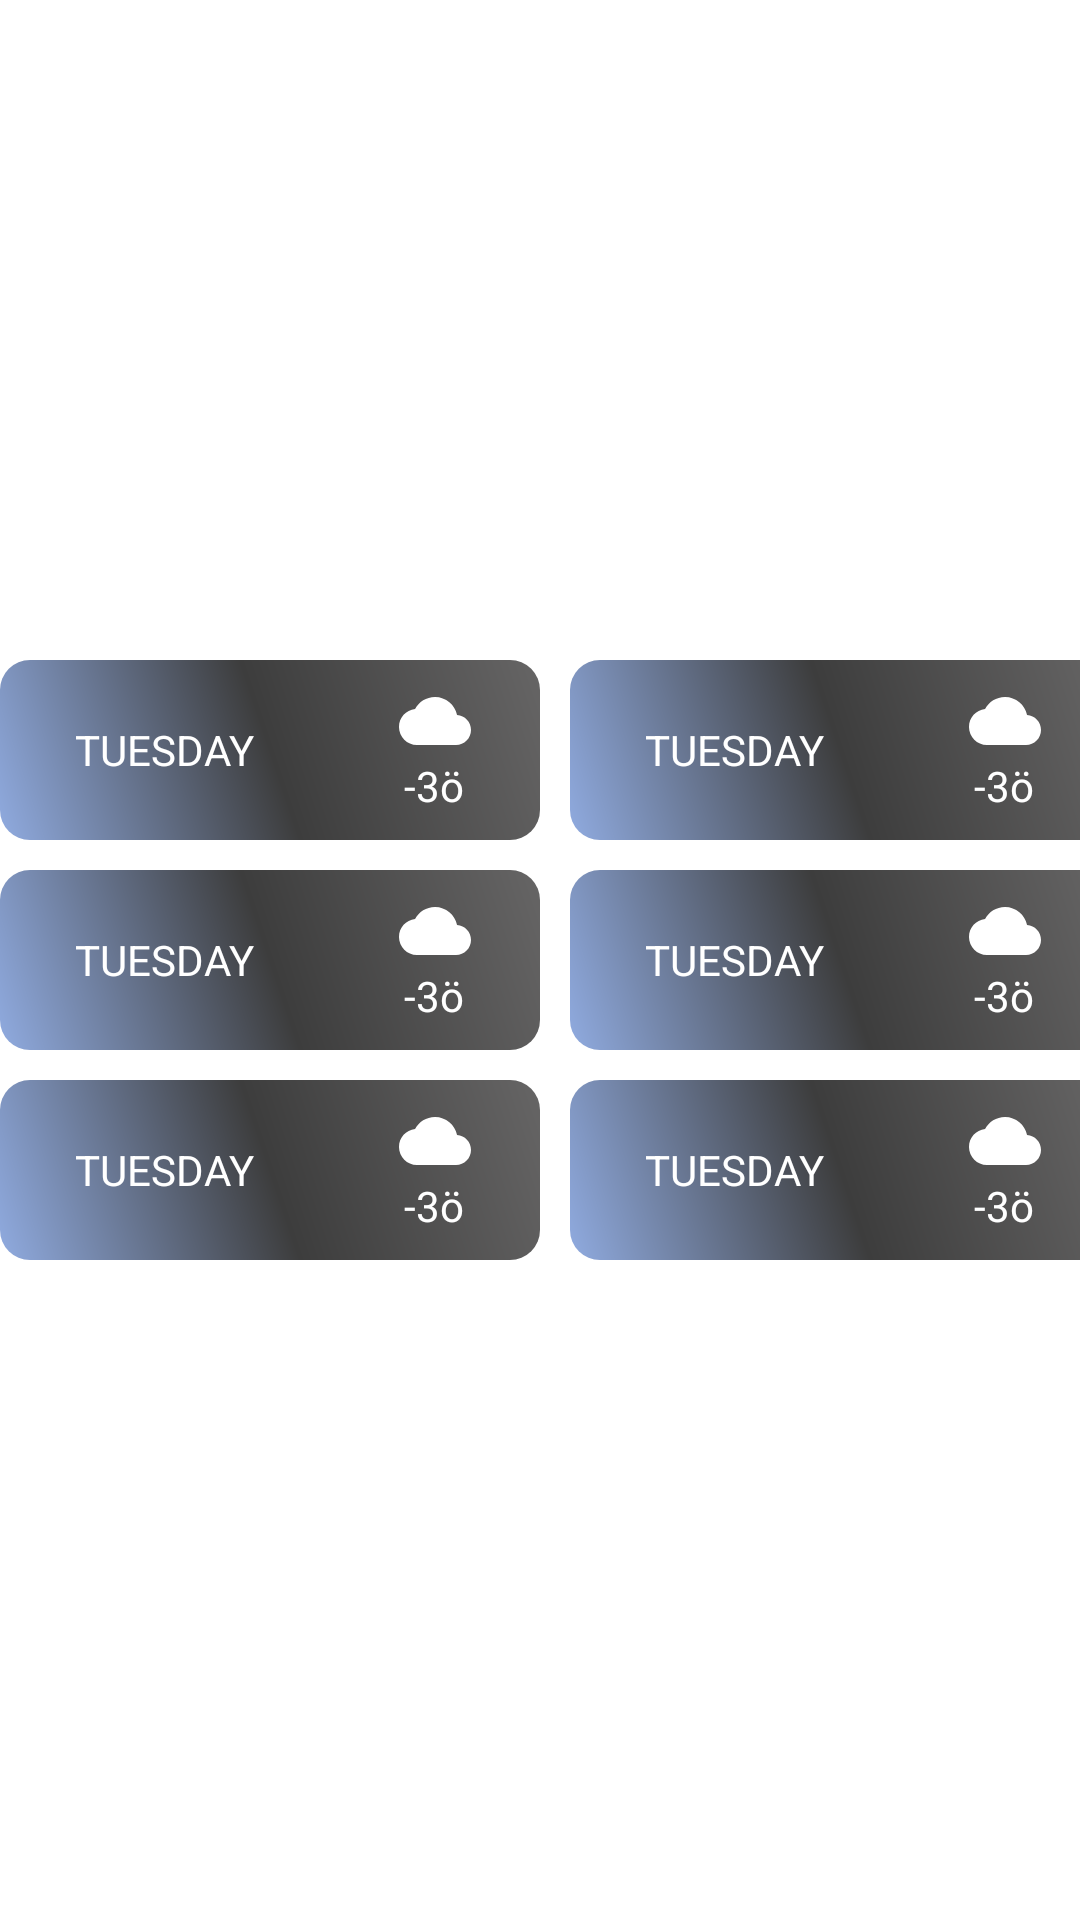

This screen was rendered from an Android layout file. Write that file and the resources it references.
<!-- AndroidManifest.xml: application theme Theme.TheWeatherForecast -->
<!-- res/layout/fragment_week.xml -->
<?xml version="1.0" encoding="utf-8"?>
<FrameLayout xmlns:android="http://schemas.android.com/apk/res/android"
    xmlns:app="http://schemas.android.com/apk/res-auto"
    xmlns:tools="http://schemas.android.com/tools"
    android:layout_width="match_parent"
    android:layout_height="match_parent"
    tools:context=".WeekFragment">


    <androidx.constraintlayout.widget.ConstraintLayout
        android:layout_width="match_parent"
        android:layout_height="match_parent">

        <TableLayout
            android:layout_width="wrap_content"
            android:layout_height="wrap_content"
            app:layout_constraintBottom_toBottomOf="parent"
            app:layout_constraintEnd_toEndOf="parent"
            app:layout_constraintStart_toStartOf="parent"
            app:layout_constraintTop_toTopOf="parent">

            <TableRow
                android:layout_width="match_parent"
                android:layout_height="match_parent"
                >
                <LinearLayout
                    android:layout_width="180dp"
                    android:layout_height="60dp"
                    android:orientation="horizontal"
                    android:background="@drawable/week_card"
                    android:gravity="center"
                    android:layout_marginRight="10dp"
                    >

                    <TextView
                        android:layout_width="wrap_content"
                        android:layout_height="match_parent"
                        android:text="TUESDAY"
                        android:textColor="@color/white"
                        android:layout_weight="1"
                        android:gravity="center"
                        />

                    <LinearLayout
                        android:layout_width="wrap_content"
                        android:layout_height="match_parent"
                        android:orientation="vertical"
                        android:layout_weight="1"
                        android:gravity="center"
                        >


                        <ImageView
                            android:layout_width="match_parent"
                            android:layout_height="wrap_content"
                            android:src="@drawable/baseline_cloud_24"
                            />

                        <TextView
                            android:layout_width="wrap_content"
                            android:layout_height="wrap_content"
                            android:text="-3ö"
                            android:textColor="@color/white"
                            />

                    </LinearLayout>

                </LinearLayout>
                <LinearLayout
                    android:layout_width="180dp"
                    android:layout_height="60dp"
                    android:orientation="horizontal"
                    android:background="@drawable/week_card"
                    android:gravity="center"
                    android:layout_marginRight="10dp"
                    >

                    <TextView
                        android:layout_width="wrap_content"
                        android:layout_height="match_parent"
                        android:text="TUESDAY"
                        android:textColor="@color/white"
                        android:layout_weight="1"
                        android:gravity="center"
                        />

                    <LinearLayout
                        android:layout_width="wrap_content"
                        android:layout_height="match_parent"
                        android:orientation="vertical"
                        android:layout_weight="1"
                        android:gravity="center"
                        >


                        <ImageView
                            android:layout_width="match_parent"
                            android:layout_height="wrap_content"
                            android:src="@drawable/baseline_cloud_24"
                            />

                        <TextView
                            android:layout_width="wrap_content"
                            android:layout_height="wrap_content"
                            android:text="-3ö"
                            android:textColor="@color/white"
                            />

                    </LinearLayout>

                </LinearLayout>
            </TableRow>
            <TableRow
                android:layout_width="match_parent"
                android:layout_height="match_parent"
                android:layout_marginTop="10dp"
                >
                <LinearLayout
                    android:layout_width="180dp"
                    android:layout_height="60dp"
                    android:orientation="horizontal"
                    android:background="@drawable/week_card"
                    android:gravity="center"
                    android:layout_marginRight="10dp"
                    >

                    <TextView
                        android:layout_width="wrap_content"
                        android:layout_height="match_parent"
                        android:text="TUESDAY"
                        android:textColor="@color/white"
                        android:layout_weight="1"
                        android:gravity="center"
                        />

                    <LinearLayout
                        android:layout_width="wrap_content"
                        android:layout_height="match_parent"
                        android:orientation="vertical"
                        android:layout_weight="1"
                        android:gravity="center"
                        >


                        <ImageView
                            android:layout_width="match_parent"
                            android:layout_height="wrap_content"
                            android:src="@drawable/baseline_cloud_24"
                            />

                        <TextView
                            android:layout_width="wrap_content"
                            android:layout_height="wrap_content"
                            android:text="-3ö"
                            android:textColor="@color/white"
                            />

                    </LinearLayout>

                </LinearLayout>
                <LinearLayout
                    android:layout_width="180dp"
                    android:layout_height="60dp"
                    android:orientation="horizontal"
                    android:background="@drawable/week_card"
                    android:gravity="center"
                    android:layout_marginRight="10dp"
                    >

                    <TextView
                        android:layout_width="wrap_content"
                        android:layout_height="match_parent"
                        android:text="TUESDAY"
                        android:textColor="@color/white"
                        android:layout_weight="1"
                        android:gravity="center"
                        />

                    <LinearLayout
                        android:layout_width="wrap_content"
                        android:layout_height="match_parent"
                        android:orientation="vertical"
                        android:layout_weight="1"
                        android:gravity="center"
                        >


                        <ImageView
                            android:layout_width="match_parent"
                            android:layout_height="wrap_content"
                            android:src="@drawable/baseline_cloud_24"
                            />

                        <TextView
                            android:layout_width="wrap_content"
                            android:layout_height="wrap_content"
                            android:text="-3ö"
                            android:textColor="@color/white"
                            />

                    </LinearLayout>

                </LinearLayout>
            </TableRow>
            <TableRow
                android:layout_width="match_parent"
                android:layout_height="match_parent"
                android:layout_marginTop="10dp"
                >
                <LinearLayout
                    android:layout_width="180dp"
                    android:layout_height="60dp"
                    android:orientation="horizontal"
                    android:background="@drawable/week_card"
                    android:gravity="center"
                    android:layout_marginRight="10dp"
                    >

                    <TextView
                        android:layout_width="wrap_content"
                        android:layout_height="match_parent"
                        android:text="TUESDAY"
                        android:textColor="@color/white"
                        android:layout_weight="1"
                        android:gravity="center"
                        />

                    <LinearLayout
                        android:layout_width="wrap_content"
                        android:layout_height="match_parent"
                        android:orientation="vertical"
                        android:layout_weight="1"
                        android:gravity="center"
                        >


                        <ImageView
                            android:layout_width="match_parent"
                            android:layout_height="wrap_content"
                            android:src="@drawable/baseline_cloud_24"
                            />

                        <TextView
                            android:layout_width="wrap_content"
                            android:layout_height="wrap_content"
                            android:text="-3ö"
                            android:textColor="@color/white"
                            />

                    </LinearLayout>

                </LinearLayout>
                <LinearLayout
                    android:layout_width="180dp"
                    android:layout_height="60dp"
                    android:orientation="horizontal"
                    android:background="@drawable/week_card"
                    android:gravity="center"
                    android:layout_marginRight="10dp"
                    >

                    <TextView
                        android:layout_width="wrap_content"
                        android:layout_height="match_parent"
                        android:text="TUESDAY"
                        android:textColor="@color/white"
                        android:layout_weight="1"
                        android:gravity="center"
                        />

                    <LinearLayout
                        android:layout_width="wrap_content"
                        android:layout_height="match_parent"
                        android:orientation="vertical"
                        android:layout_weight="1"
                        android:gravity="center"
                        >


                        <ImageView
                            android:layout_width="match_parent"
                            android:layout_height="wrap_content"
                            android:src="@drawable/baseline_cloud_24"
                            />

                        <TextView
                            android:layout_width="wrap_content"
                            android:layout_height="wrap_content"
                            android:text="-3ö"
                            android:textColor="@color/white"
                            />

                    </LinearLayout>

                </LinearLayout>
            </TableRow>





        </TableLayout>
    </androidx.constraintlayout.widget.ConstraintLayout>
</FrameLayout>
<!-- resources referenced by this layout -->
<resources>
  <color name="white">#FFFFFFFF</color>
  <!-- drawable baseline_cloud_24 (drawable) -->
  <vector android:height="24dp" android:tint="#fff"
      android:viewportHeight="24" android:viewportWidth="24"
      android:width="24dp" xmlns:android="http://schemas.android.com/apk/res/android">
      <path android:fillColor="@android:color/white" android:pathData="M19.35,10.04C18.67,6.59 15.64,4 12,4 9.11,4 6.6,5.64 5.35,8.04 2.34,8.36 0,10.91 0,14c0,3.31 2.69,6 6,6h13c2.76,0 5,-2.24 5,-5 0,-2.64 -2.05,-4.78 -4.65,-4.96z"/>
  </vector>
  <!-- drawable week_card (drawable) -->
  <?xml version="1.0" encoding="utf-8"?>
  <shape xmlns:android="http://schemas.android.com/apk/res/android"
      android:shape="rectangle"
      >
  
      <gradient
          android:type="linear"
          android:angle="45"
          android:startColor="#90abe0"
          android:centerColor="#3d3d3d"
          android:endColor="#666565"
          >
  
      </gradient>
  
  
      <solid >
  
  
      </solid>
  
      <corners
          android:radius="10dp"
          />
  </shape>
  <style name="Theme.TheWeatherForecast" parent="Theme.MaterialComponents.DayNight.DarkActionBar">
          
          <item name="colorPrimary">@color/purple_500</item>
          <item name="colorPrimaryVariant">@color/purple_700</item>
          <item name="colorOnPrimary">@color/white</item>
          
          <item name="colorSecondary">@color/teal_200</item>
          <item name="colorSecondaryVariant">@color/teal_700</item>
          <item name="colorOnSecondary">@color/black</item>
          
          <item name="android:statusBarColor">?attr/colorPrimaryVariant</item>
          
      </style>
  <color name="purple_500">#FF6200EE</color>
  <color name="purple_700">#FF3700B3</color>
  <color name="teal_200">#FF03DAC5</color>
  <color name="teal_700">#FF018786</color>
  <color name="black">#FF000000</color>
</resources>
